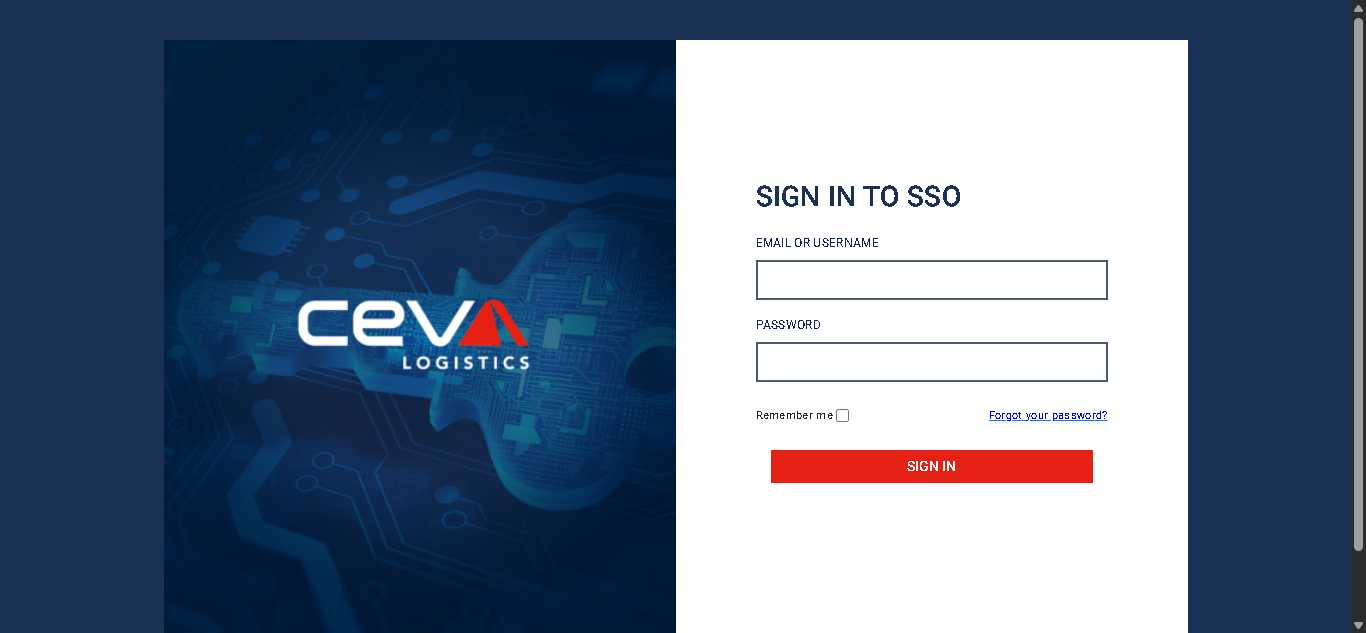
Task: Projeto de Automatização de Teste
Workflow: Success Login

Step 1: Login in window 'Login - CEVA SSO' (chrome.exe)

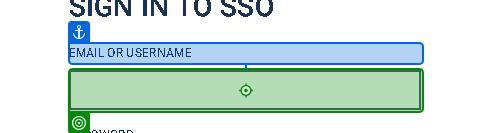
Step 2: type "babs.quotes1@gmail.com" into the text box 'EMAIL OR USERNAME' in window 'Login - CEVA SSO' (chrome.exe)

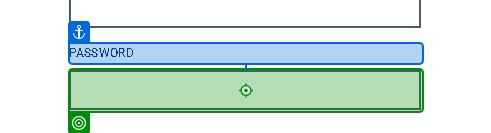
Step 3: type "Quot3s@chickenrun" into the text box 'Password' in window 'Login - CEVA SSO' (chrome.exe)

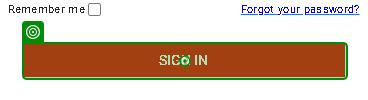
Step 4: click on the text box in window 'Login - CEVA SSO' (chrome.exe)
